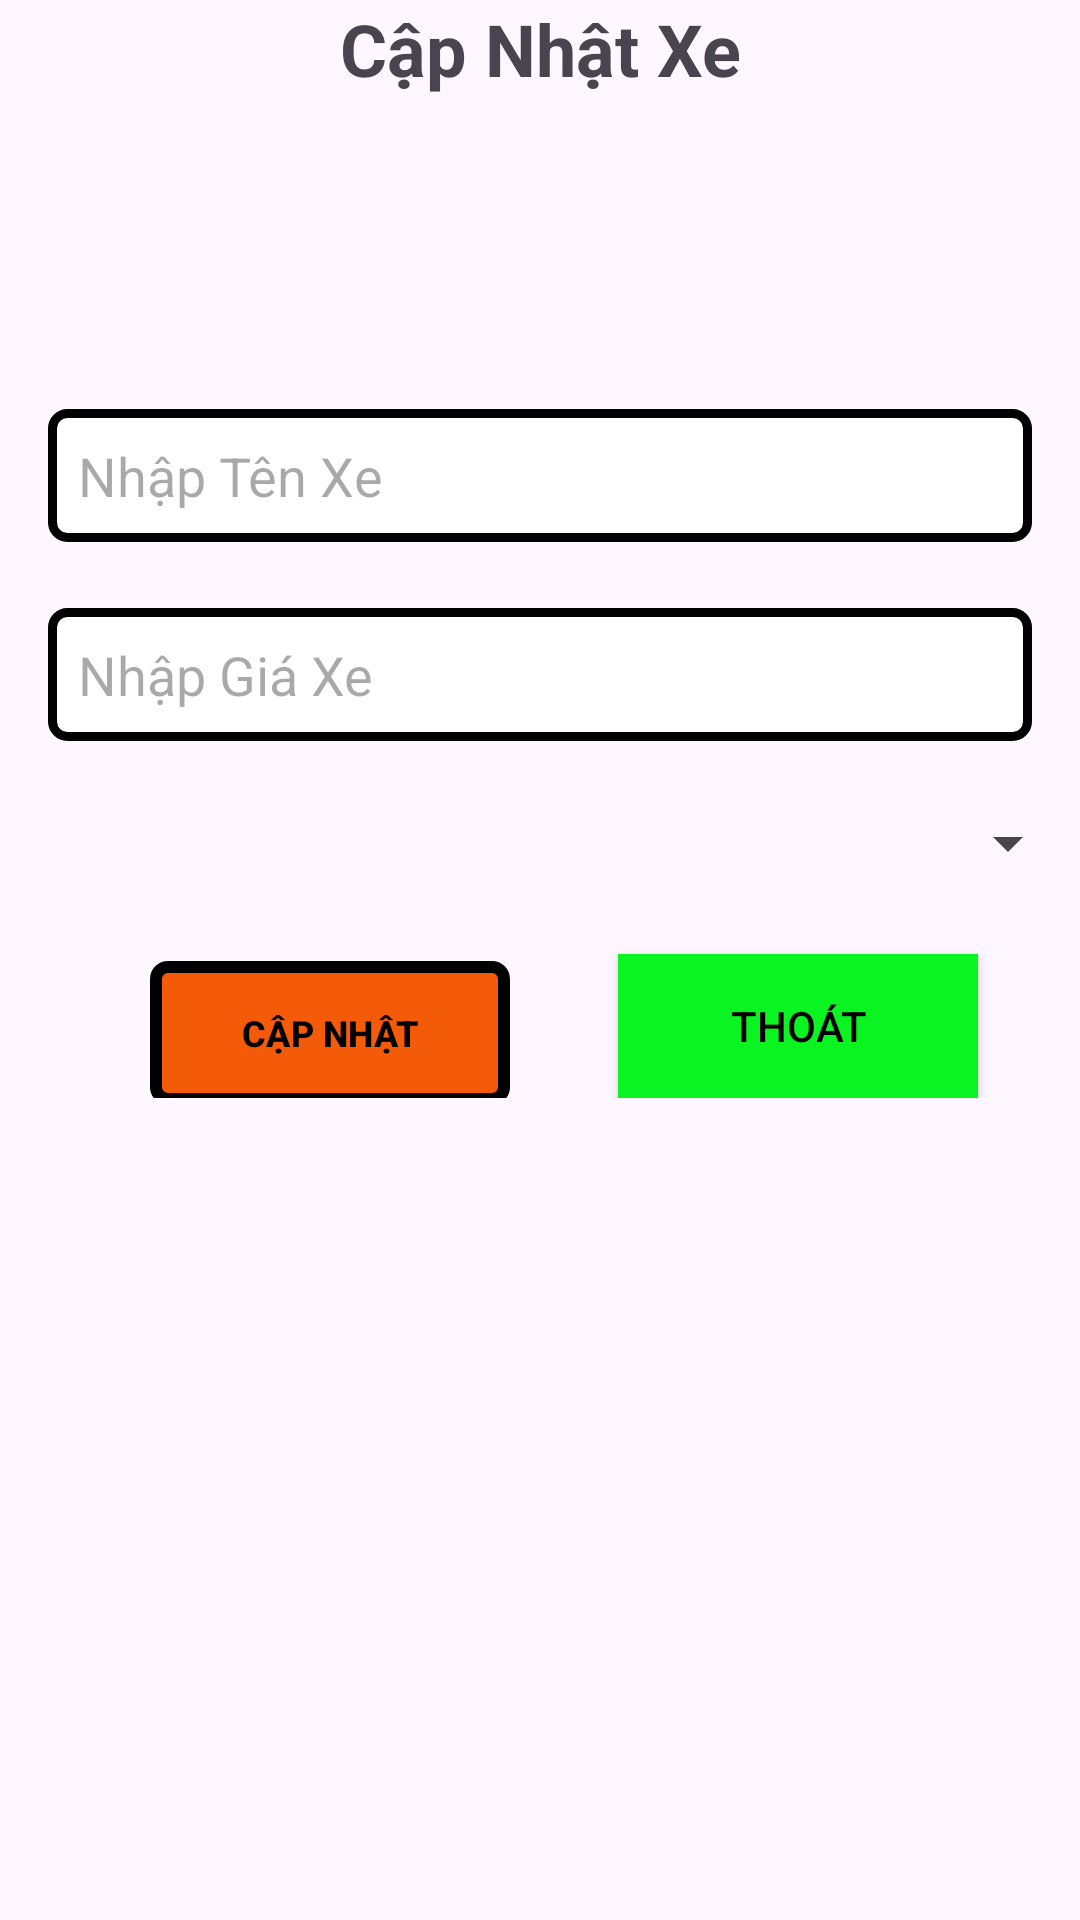

Layout XML and referenced resources for this Android screen:
<!-- AndroidManifest.xml: application theme Theme.Dangchph33497_Assignment2_AND103 -->
<!-- res/layout/update_car.xml -->
<?xml version="1.0" encoding="utf-8"?>
<LinearLayout xmlns:android="http://schemas.android.com/apk/res/android"
    xmlns:app="http://schemas.android.com/apk/res-auto"
    xmlns:tools="http://schemas.android.com/tools"
    tools:ignore="HardcodedText"
    android:layout_width="match_parent"
    android:layout_height="wrap_content"
    android:layout_marginStart="30dp"
    android:layout_marginEnd="30dp"
    android:layout_gravity="center_vertical"
    android:orientation="vertical">
    <TextView

        android:layout_width="match_parent"
        android:layout_height="wrap_content"
        android:text="Cập Nhật Xe"
        android:textAlignment="center"
        android:textStyle="bold"
        android:textSize="24sp"/>
    <ImageView
        android:id="@+id/imgEdit"
        android:layout_width="match_parent"
        android:layout_height="70dp"
        android:layout_marginTop="12dp"
        android:src="@drawable/picture_24"
        />
    <EditText
        android:id="@+id/edtTenXe"
        android:layout_width="match_parent"
        android:layout_height="wrap_content"
        android:background="@drawable/text"
        android:layout_marginStart="16dp"
        android:layout_marginEnd="16dp"
        android:layout_marginTop="22dp"
        android:padding="10dp"
        android:hint="Nhập Tên Xe"
        android:layout_marginBottom="22dp"
        android:inputType="text"
        android:importantForAutofill="no"
        />
    <EditText
        android:id="@+id/edtGia"
        android:layout_width="match_parent"
        android:layout_height="wrap_content"
        android:background="@drawable/text"
        android:layout_marginStart="16dp"
        android:layout_marginEnd="16dp"
        android:padding="10dp"
        android:hint="Nhập Giá Xe"
        android:layout_marginBottom="22dp"
        android:inputType="number"
        android:importantForAutofill="no"
        />
    <Spinner
        android:id="@+id/spinnerLoai"
        android:layout_width="match_parent"
        android:layout_height="wrap_content"/>
    <LinearLayout
        android:layout_width="match_parent"
        android:layout_height="wrap_content"
        android:layout_marginTop="20dp"
        android:layout_marginBottom="20dp"
        android:gravity="center_horizontal"
        android:orientation="horizontal">
        <com.google.android.material.button.MaterialButton
            android:id="@+id/btnUpdate"
            android:layout_width="120dp"
            android:layout_height="wrap_content"
            android:layout_marginStart="16dp"
            android:layout_marginEnd="16dp"
            android:textAllCaps="true"
            android:background="@drawable/button"
            android:layout_gravity="center"
            android:textSize="12sp"
            android:textStyle="bold"
            android:layout_marginTop="5dp"
            app:backgroundTint="@null"
            android:text="Cập Nhật"
            android:textColor="@color/black"/>
        <Button
            android:layout_width="120dp"
            android:layout_height="wrap_content"
            app:backgroundTint="@null"
            android:background="@color/green"
            android:textColor="@color/black"
            android:layout_marginStart="20dp"
            android:text="Thoát"
            android:layout_marginTop="5dp"
            android:id="@+id/btnCancel"
            android:textAllCaps="true"/>
    </LinearLayout>

</LinearLayout>
<!-- resources referenced by this layout -->
<resources>
  <color name="black">#FF000000</color>
  <color name="green">#09f420</color>
  <!-- drawable button (drawable) -->
  <?xml version="1.0" encoding="utf-8"?>
  <shape xmlns:android="http://schemas.android.com/apk/res/android"  >
      <stroke android:color="@color/black" android:width="4dp"/>
      <solid android:color="@color/orange" />
      <corners android:radius="4dp"/>
  </shape>
  <!-- drawable text (drawable) -->
  <?xml version="1.0" encoding="utf-8"?>
  <shape xmlns:android="http://schemas.android.com/apk/res/android"
      android:shape="rectangle">
      <solid android:color="#FFFFFF" />
      <stroke
          android:width="3dp" android:color="#000000" />
      <corners android:radius="5dp" />
  </shape>
  <style name="Theme.Dangchph33497_Assignment2_AND103" parent="Base.Theme.Dangchph33497_Assignment2_AND103" />
  <color name="orange">#f45b09</color>
  <style name="Base.Theme.Dangchph33497_Assignment2_AND103" parent="Theme.Material3.DayNight.NoActionBar">
          
          
      </style>
</resources>
